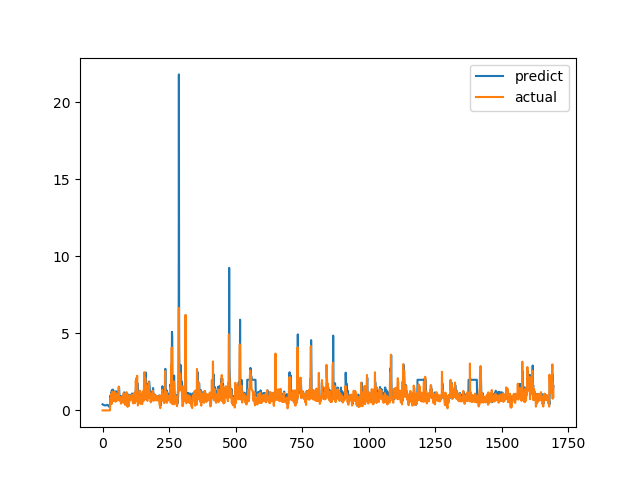

The file beside this chart, header and first rows:
predict, actual
0.3962, 0.0
0.3879, 0.0
0.3723, 0.0
0.3644, 0.0
0.3566, 0.0
0.3454, 0.0
0.3348, 0.0
0.3313, 0.0
0.3269, 0.0
0.3251, 0.0
0.322, 0.0
0.3257, 0.0
0.3312, 0.0
0.33, 0.0
0.3336, 0.0
0.3395, 0.0
0.3471, 0.0
0.355, 0.0
0.3589, 0.0
0.3565, 0.0
0.3478, 0.0
0.3203, 0.0
0.294, 0.0
0.2646, 0.0
0.2498, 0.0
0.2434, 0.0
0.2476, 0.0
0.2567, 0.0
0.2638, 0.0
0.9473, 0.6238
0.8831, 0.6915
0.8742, 0.8558
1.123, 0.7094
1.091, 1.015
1.19, 1.116
1.307, 0.4183
1.024, 1.002
1.073, 1.219
1.341, 1.143
1.353, 0.6528
1.091, 0.6747
0.9549, 0.601
0.9288, 0.6695
0.9338, 0.6538
0.9462, 0.7814
1.007, 1.206
1.245, 0.8469
1.186, 0.8286
1.085, 0.6482
1.009, 0.5624
0.9303, 0.7183
0.9803, 1.1
1.206, 0.9542
1.241, 0.729
1.08, 0.6694
0.9654, 0.8631
1.007, 0.6465
0.9523, 0.8223
0.9497, 0.9236
1.05, 0.8301
... 1,636 more rows
